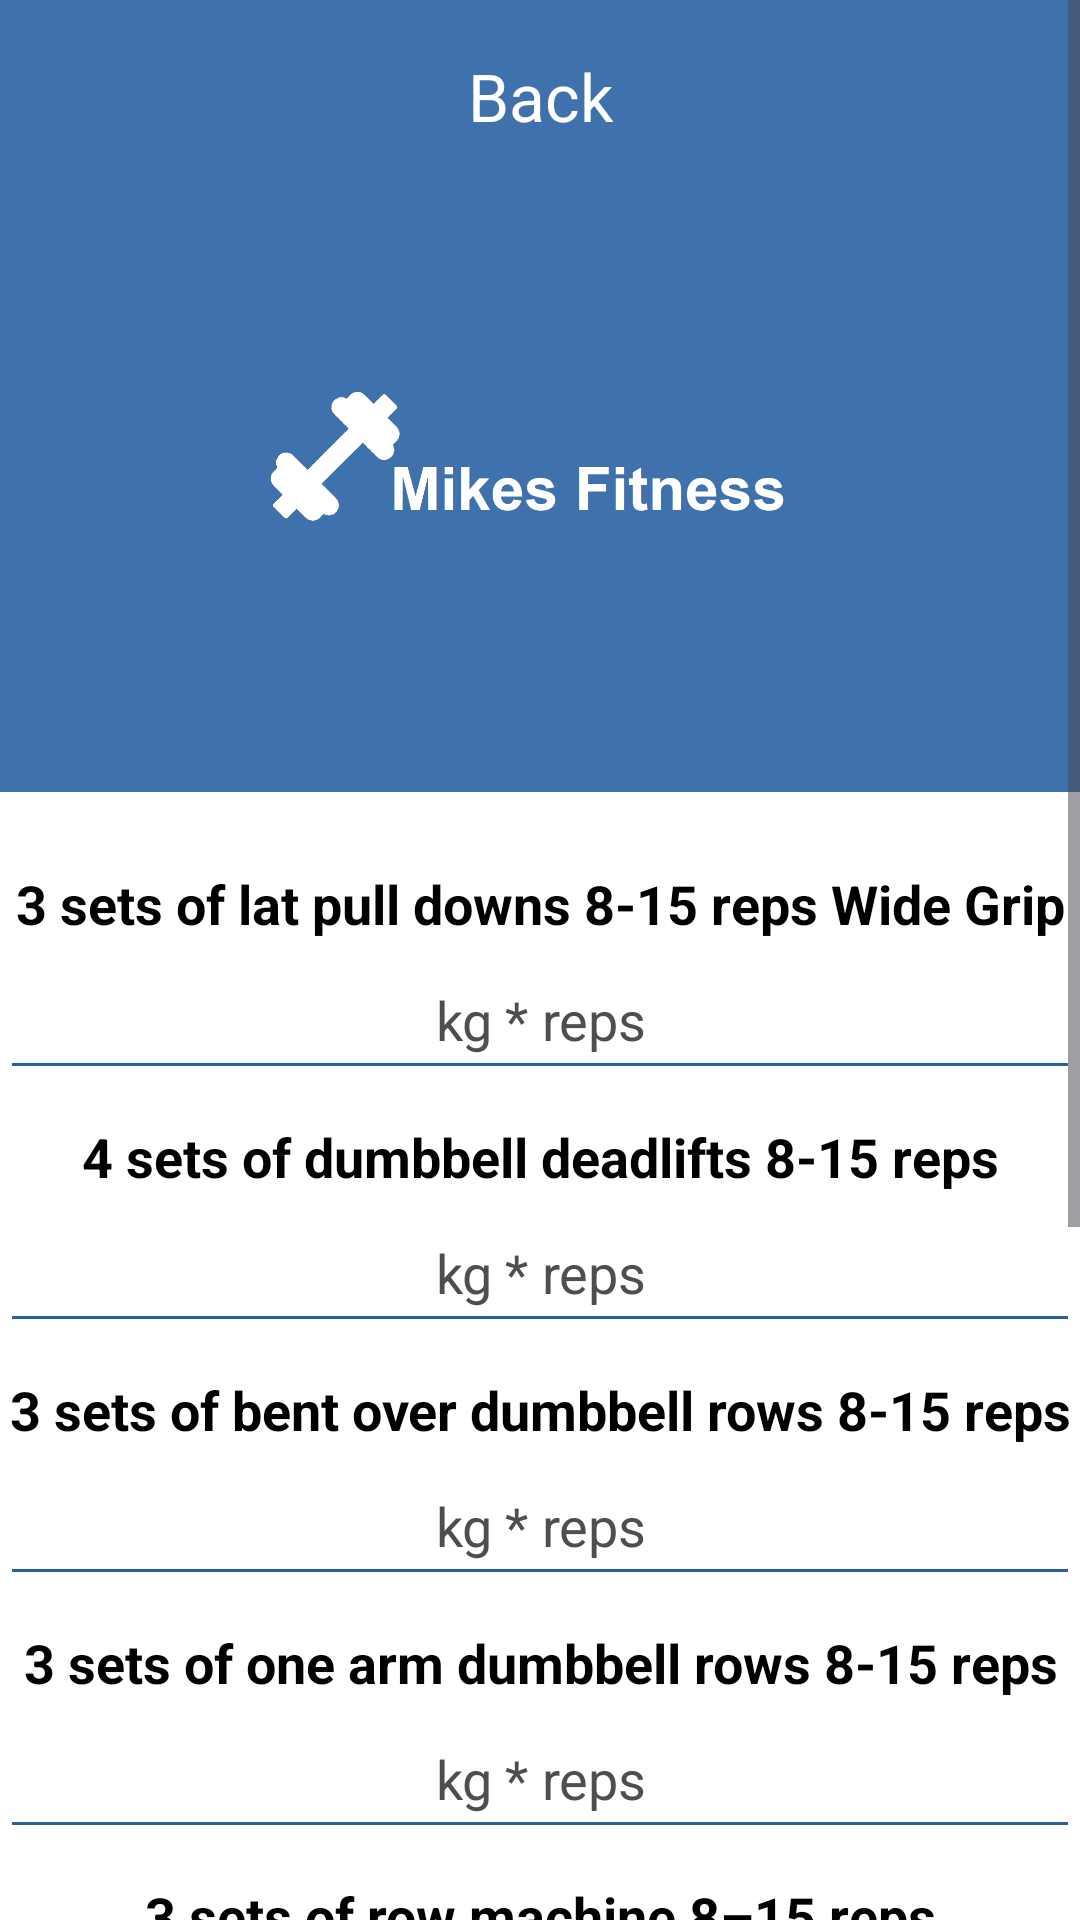

Write the Android layout XML for this screen, with the resource values it uses.
<!-- AndroidManifest.xml: application theme Theme.MikesFitnessApp -->
<!-- res/layout/activity_wednesday.xml -->
<?xml version="1.0" encoding="utf-8"?>
<ScrollView
    xmlns:android="http://schemas.android.com/apk/res/android"
    xmlns:app="http://schemas.android.com/apk/res-auto"
    xmlns:tools="http://schemas.android.com/tools"
    android:layout_width="match_parent"
    android:layout_height="match_parent"
    android:layerType="hardware"
    android:background="@color/white"
    android:fillViewport="true"
    tools:context=".Wednesday">

    <LinearLayout
        android:layout_width="match_parent"
        android:layout_height="wrap_content"
        android:orientation="vertical">

        <androidx.appcompat.widget.Toolbar
            android:id="@+id/toolbar"
            android:layout_width="match_parent"
            android:layout_height="wrap_content"
            android:background="@color/lightBlue"
            android:minHeight="?attr/actionBarSize"
            android:theme="?attr/actionBarTheme"
            app:titleTextColor="@color/white"
            android:textAlignment="center">

            <TextView
                android:id="@+id/toolbarTitle"
                android:layout_width="wrap_content"
                android:layout_height="wrap_content"
                android:layout_gravity="center"
                android:text="@string/back"
                android:textSize="22sp"
                android:textColor="@color/white"/>
        </androidx.appcompat.widget.Toolbar>

        <ImageView
            android:id="@+id/imageView"
            android:layout_width="match_parent"
            android:layout_height="200dp"
            android:background="@color/lightBlue"
            android:src="@drawable/mylogo7"
            android:contentDescription="@string/mikes_fitness_logo_white_dumbbell_to_the_left"
            android:textColor="@color/white" />

        <TextView
            android:id="@+id/wednesdayWO1"
            android:layout_width="match_parent"
            android:layout_height="wrap_content"
            android:textSize="18sp"
            android:textAlignment="center"
            android:textStyle="bold"
            android:textColor="@color/black"
            android:text="@string/_3_sets_of_lat_pull_downs_8_15_reps_wide_grip"
            android:layout_marginTop="25dp"/>

        <EditText
            android:id="@+id/wednesdayWO1Edit"
            android:layout_width="match_parent"
            android:layout_height="wrap_content"
            android:minHeight="50dp"
            android:minLines="1"
            android:maxLines="1"
            android:backgroundTint="@color/darkBlue"
            android:ems="10"
            android:textAlignment="center"
            android:inputType="text"
            android:hint="@string/kg_reps"
            android:importantForAutofill="no"
            android:textColorHint="@color/darkGrey"
            android:text=""
            android:textColor="@color/black" />

        <TextView
            android:id="@+id/wednesdayWO2"
            android:layout_width="match_parent"
            android:layout_height="wrap_content"
            android:textSize="18sp"
            android:textAlignment="center"
            android:textStyle="bold"
            android:textColor="@color/black"
            android:text="@string/_4_sets_of_dumbbell_deadlifts_8_15_reps"
            android:layout_marginTop="10dp"/>

        <EditText
            android:id="@+id/wednesdayWO2Edit"
            android:layout_width="match_parent"
            android:layout_height="wrap_content"
            android:minHeight="50dp"
            android:minLines="1"
            android:maxLines="1"
            android:backgroundTint="@color/darkBlue"
            android:ems="10"
            android:textAlignment="center"
            android:inputType="text"
            android:hint="@string/kg_reps"
            android:importantForAutofill="no"
            android:textColorHint="@color/darkGrey"
            android:text=""
            android:textColor="@color/black" />

        <TextView
            android:id="@+id/wednesdayWO3"
            android:layout_width="match_parent"
            android:layout_height="wrap_content"
            android:textSize="18sp"
            android:textAlignment="center"
            android:textStyle="bold"
            android:textColor="@color/black"
            android:text="@string/_3_sets_of_bent_over_dumbbell_rows_8_15_reps"
            android:layout_marginTop="10dp"/>

        <EditText
            android:id="@+id/wednesdayWO3Edit"
            android:layout_width="match_parent"
            android:layout_height="wrap_content"
            android:minHeight="50dp"
            android:minLines="1"
            android:maxLines="1"
            android:backgroundTint="@color/darkBlue"
            android:ems="10"
            android:textAlignment="center"
            android:inputType="text"
            android:hint="@string/kg_reps"
            android:importantForAutofill="no"
            android:textColorHint="@color/darkGrey"
            android:text=""
            android:textColor="@color/black" />

        <TextView
            android:id="@+id/wednesdayWO4"
            android:layout_width="match_parent"
            android:layout_height="wrap_content"
            android:textSize="18sp"
            android:textAlignment="center"
            android:textStyle="bold"
            android:textColor="@color/black"
            android:text="@string/_3_sets_of_one_arm_dumbbell_rows_8_15_reps"
            android:layout_marginTop="10dp"/>

        <EditText
            android:id="@+id/wednesdayWO4Edit"
            android:layout_width="match_parent"
            android:layout_height="wrap_content"
            android:minHeight="50dp"
            android:minLines="1"
            android:maxLines="1"
            android:backgroundTint="@color/darkBlue"
            android:ems="10"
            android:textAlignment="center"
            android:inputType="text"
            android:hint="@string/kg_reps"
            android:importantForAutofill="no"
            android:textColorHint="@color/darkGrey"
            android:text=""
            android:textColor="@color/black" />

        <TextView
            android:id="@+id/wednesdayWO5"
            android:layout_width="match_parent"
            android:layout_height="wrap_content"
            android:textSize="18sp"
            android:textAlignment="center"
            android:textStyle="bold"
            android:textColor="@color/black"
            android:text="@string/_3_sets_of_row_machine_8_15_reps"
            android:layout_marginTop="10dp"/>

        <EditText
            android:id="@+id/wednesdayWO5Edit"
            android:layout_width="match_parent"
            android:layout_height="wrap_content"
            android:minHeight="50dp"
            android:minLines="1"
            android:maxLines="1"
            android:backgroundTint="@color/darkBlue"
            android:ems="10"
            android:textAlignment="center"
            android:inputType="text"
            android:hint="@string/kg_reps"
            android:importantForAutofill="no"
            android:textColorHint="@color/darkGrey"
            android:text=""
            android:textColor="@color/black" />


        <TextView
            android:id="@+id/wednesdayWO6"
            android:layout_width="match_parent"
            android:layout_height="wrap_content"
            android:textSize="18sp"
            android:textAlignment="center"
            android:textStyle="bold"
            android:textColor="@color/black"
            android:text="@string/_3_sets_of_plate_front_raises_8_15_reps"
            android:layout_marginTop="10dp"/>

        <EditText
            android:id="@+id/wednesdayWO6Edit"
            android:layout_width="match_parent"
            android:layout_height="wrap_content"
            android:minHeight="50dp"
            android:minLines="1"
            android:maxLines="1"
            android:backgroundTint="@color/darkBlue"
            android:ems="10"
            android:textAlignment="center"
            android:inputType="text"
            android:hint="@string/kg_reps"
            android:importantForAutofill="no"
            android:textColorHint="@color/darkGrey"
            android:text=""
            android:textColor="@color/black" />

        <TextView
            android:id="@+id/wednesdayWO7"
            android:layout_width="match_parent"
            android:layout_height="wrap_content"
            android:textSize="18sp"
            android:textAlignment="center"
            android:textStyle="bold"
            android:textColor="@color/black"
            android:text="@string/_3_sets_of_db_side_curl_8_15_reps"
            android:layout_marginTop="10dp"/>

        <EditText
            android:id="@+id/wednesdayWO7Edit"
            android:layout_width="match_parent"
            android:layout_height="wrap_content"
            android:minHeight="50dp"
            android:minLines="1"
            android:maxLines="1"
            android:backgroundTint="@color/darkBlue"
            android:ems="10"
            android:textAlignment="center"
            android:inputType="text"
            android:hint="@string/kg_reps"
            android:importantForAutofill="no"
            android:textColorHint="@color/darkGrey"
            android:text=""
            android:textColor="@color/black" />

        <TextView
            android:id="@+id/wednesdayWO8"
            android:layout_width="match_parent"
            android:layout_height="wrap_content"
            android:textSize="18sp"
            android:textAlignment="center"
            android:textStyle="bold"
            android:textColor="@color/black"
            android:text="@string/_60_sit_ups"
            android:layout_marginTop="10dp"/>

        <EditText
            android:id="@+id/wednesdayWO8Edit"
            android:layout_width="match_parent"
            android:layout_height="wrap_content"
            android:minHeight="50dp"
            android:minLines="1"
            android:maxLines="1"
            android:backgroundTint="@color/darkBlue"
            android:ems="10"
            android:textAlignment="center"
            android:inputType="text"
            android:hint="@string/complete"
            android:importantForAutofill="no"
            android:textColorHint="@color/darkGrey"
            android:text=""
            android:textColor="@color/black" />



        <Button
            android:id="@+id/wednesdaySave"
            android:layout_width="match_parent"
            android:layout_height="wrap_content"
            android:backgroundTint="@color/darkBlue"
            android:textColor="@color/white"
            android:text="@string/saveWorkout" />
    </LinearLayout>
</ScrollView>
<!-- resources referenced by this layout -->
<resources>
  <color name="black">#FF000000</color>
  <color name="darkBlue">#FF285F9E</color>
  <color name="darkGrey">#4E4E4E</color>
  <color name="lightBlue">#3f72ac</color>
  <color name="white">#FFFFFFFF</color>
  <!-- drawable mylogo7: png bitmap (drawable, 26601 bytes) -->
  <string name="_3_sets_of_bent_over_dumbbell_rows_8_15_reps">3 sets of bent over dumbbell rows 8-15 reps</string>
  <string name="_3_sets_of_db_side_curl_8_15_reps">3 sets of DB Side curl 8–15 reps</string>
  <string name="_3_sets_of_lat_pull_downs_8_15_reps_wide_grip">3 sets of lat pull downs 8-15 reps Wide Grip</string>
  <string name="_3_sets_of_one_arm_dumbbell_rows_8_15_reps">3 sets of one arm dumbbell rows 8-15 reps</string>
  <string name="_3_sets_of_plate_front_raises_8_15_reps">3 sets of plate front raises 8-15 reps</string>
  <string name="_3_sets_of_row_machine_8_15_reps">3 sets of row machine 8–15 reps</string>
  <string name="_4_sets_of_dumbbell_deadlifts_8_15_reps">4 sets of dumbbell deadlifts 8-15 reps</string>
  <string name="_60_sit_ups">60 sit-ups</string>
  <string name="back">Back</string>
  <string name="complete">Complete?</string>
  <string name="kg_reps">kg * reps</string>
  <string name="mikes_fitness_logo_white_dumbbell_to_the_left">Mikes Fitness Logo, white dumbbell to the left</string>
  <string name="saveWorkout">Save Workout</string>
  <style name="Theme.MikesFitnessApp" parent="Base.Theme.MikesFitnessApp" />
  <style name="Base.Theme.MikesFitnessApp" parent="Theme.Material3.DayNight.NoActionBar">
          
          
      </style>
</resources>
